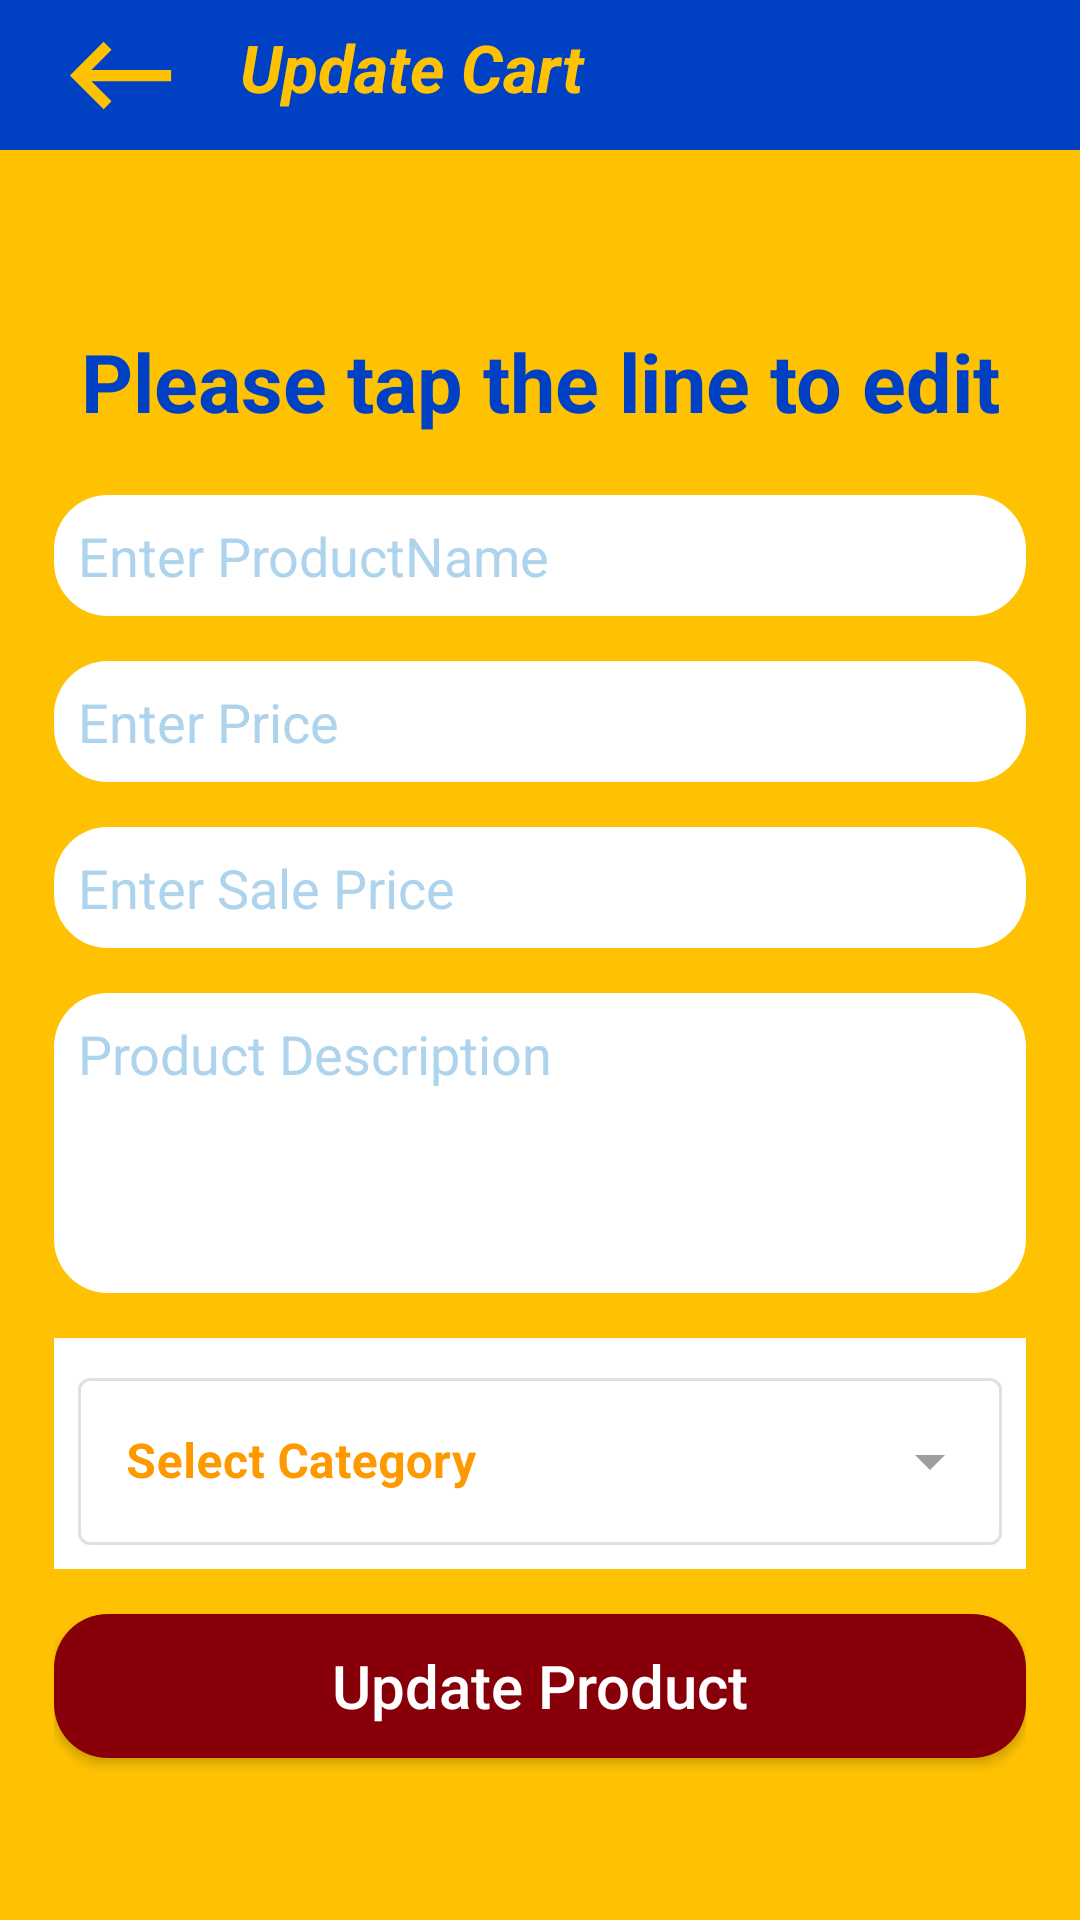

The Android layout XML behind this screen, and the referenced resources:
<!-- AndroidManifest.xml: application theme Theme.Shoppev4 -->
<!-- res/layout/editproductpage_activity.xml -->
<?xml version="1.0" encoding="utf-8"?>
<androidx.constraintlayout.widget.ConstraintLayout xmlns:android="http://schemas.android.com/apk/res/android"
    android:layout_width="match_parent"
    android:layout_height="match_parent"
    xmlns:tools="http://schemas.android.com/tools"
    tools:context=".page.presentation.product.EditProductPage_Activity"
    xmlns:app="http://schemas.android.com/apk/res-auto"
    android:background="@color/yellowsolf"
    >
    <androidx.constraintlayout.widget.ConstraintLayout
        android:id="@+id/csHeaderbar"
        android:layout_width="match_parent"
        android:layout_height="50dp"
        app:layout_constraintTop_toTopOf="parent"
        android:background="@color/bluedeep"
        >

        <ImageView
            android:id="@+id/ivBack"
            android:layout_width="80dp"
            android:layout_height="45dp"
            app:layout_constraintStart_toStartOf="parent"
            app:layout_constraintTop_toTopOf="parent"
            android:src="@drawable/ic_baseline_keyboard_backspace_24"
            app:layout_constraintBottom_toBottomOf="parent"

            />
        <TextView
            android:layout_width="300dp"
            android:layout_height="35dp"
            android:text="Update Cart"
            android:textSize="22dp"
            android:textStyle="bold|italic"
            android:textColor="@color/yellowsolf"

            app:layout_constraintStart_toEndOf="@id/ivBack"
            app:layout_constraintTop_toTopOf="parent"
            app:layout_constraintBottom_toBottomOf="parent"
            />


    </androidx.constraintlayout.widget.ConstraintLayout>
    <androidx.constraintlayout.widget.ConstraintLayout
        android:layout_width="0dp"
        android:layout_height="0dp"
        app:layout_constraintTop_toBottomOf="@id/csHeaderbar"
        app:layout_constraintStart_toStartOf="parent"
        app:layout_constraintEnd_toEndOf="parent"
        app:layout_constraintBottom_toBottomOf="parent"
        app:layout_constraintHeight_percent="0.8"
        app:layout_constraintWidth_percent="0.9"
        >
        <TextView
            android:textStyle="bold"
            android:id="@+id/tvTitleRegister2"
            android:layout_width="match_parent"
            android:layout_height="wrap_content"
            app:layout_constraintTop_toTopOf="parent"
            app:layout_constraintStart_toStartOf="parent"
            android:text="Please tap the line to edit"
            android:gravity="center"
            android:padding="5dp"
            android:textColor="@color/bluedeep"
            android:textSize="27dp"
            app:layout_constraintBottom_toTopOf="@id/etProductName"
            />
        <EditText
            android:id="@+id/etProductName"
            android:background="@drawable/borderfillwhite"
            android:padding="8dp"
            android:textColorHint="@color/grayblue"
            android:hint="Enter ProductName"
            android:layout_width="match_parent"
            android:layout_height="wrap_content"
            app:layout_constraintTop_toBottomOf="@id/tvTitleRegister2"
            app:layout_constraintBottom_toTopOf="@id/etPrice"
            />
        <EditText
            android:inputType="number"

            android:id="@+id/etPrice"
            android:background="@drawable/borderfillwhite"
            android:padding="8dp"
            android:textColorHint="@color/grayblue"
            android:hint="Enter Price"
            android:layout_width="match_parent"
            android:layout_height="wrap_content"
            app:layout_constraintTop_toBottomOf="@id/etProductName"
            app:layout_constraintBottom_toTopOf="@id/etSalePrice"
            />
        <EditText

            android:inputType="number"
            android:id="@+id/etSalePrice"
            android:background="@drawable/borderfillwhite"
            android:padding="8dp"
            android:textColorHint="@color/grayblue"
            android:hint="Enter Sale Price"
            android:layout_width="match_parent"
            android:layout_height="wrap_content"
            app:layout_constraintBottom_toTopOf="@id/etDescription"
            app:layout_constraintTop_toBottomOf="@id/etPrice"
            />
        <EditText
            android:scrollbars="vertical"
            android:id="@+id/etDescription"
            android:background="@drawable/borderfillwhite"
            android:padding="8dp"
            android:textColorHint="@color/grayblue"
            android:hint="Product Description"
            android:gravity="top"
            android:layout_width="match_parent"
            android:layout_height="100dp"
            app:layout_constraintBottom_toTopOf="@id/rlDropMenu"
            app:layout_constraintTop_toBottomOf="@id/etSalePrice"
            />
        <RelativeLayout
            android:id="@+id/rlDropMenu"
            android:layout_width="match_parent"
            android:layout_height="wrap_content"
            app:layout_constraintTop_toBottomOf="@id/etDescription"
            app:layout_constraintBottom_toTopOf="@id/btnUpdate"
            android:background="@color/white"
            >
        <com.google.android.material.textfield.TextInputLayout
            android:layout_width="match_parent"
            android:layout_height="wrap_content"
            android:padding="8dp"
            android:id="@+id/tilDropMenu"


            style="@style/Widget.MaterialComponents.TextInputLayout.OutlinedBox.ExposedDropdownMenu"
            android:hint="@string/select"
            android:textColorHint="@color/yellowdeep"
            android:enabled="false"


            >

        <AutoCompleteTextView

            android:layout_width="match_parent"
            android:layout_height="wrap_content"
            android:inputType="none"
            android:id="@+id/actvSelect"
            android:textColor="@color/yellowsolf"
            android:textStyle="bold"

            />
        </com.google.android.material.textfield.TextInputLayout>
        </RelativeLayout>
        <Button
            android:id="@+id/btnUpdate"
            android:layout_width="match_parent"
            android:layout_height="wrap_content"
            android:background="@drawable/borderfillbtn2"
            android:padding="1dp"
            android:text="Update Product"
            android:textAllCaps="false"
            android:textColor="@color/white"
            android:textSize="20dp"
            app:layout_constraintTop_toBottomOf="@id/rlDropMenu"
            app:layout_constraintBottom_toBottomOf="parent"
            />

    </androidx.constraintlayout.widget.ConstraintLayout>
    <LinearLayout
        android:layout_width="match_parent"
        android:layout_height="match_parent"
        android:id="@+id/ivMask"
        android:background="#99000000"
        android:visibility="gone"
        android:orientation="horizontal"/>
    <ProgressBar
        android:id="@+id/progress_Loading"
        android:layout_width="wrap_content"
        android:layout_height="wrap_content"
        app:layout_constraintTop_toTopOf="parent"
        app:layout_constraintStart_toStartOf="parent"
        app:layout_constraintEnd_toEndOf="parent"
        app:layout_constraintBottom_toBottomOf="parent"
        android:indeterminate="true"
        android:indeterminateTintMode="src_atop"
        android:indeterminateTint="@color/bluedeep"
        android:visibility="gone"
        />



</androidx.constraintlayout.widget.ConstraintLayout>
<!-- resources referenced by this layout -->
<resources>
  <color name="bluedeep">#0041c4</color>
  <color name="grayblue">#aed4ed</color>
  <color name="white">#FFFFFFFF</color>
  <color name="yellowdeep">#ff9900</color>
  <color name="yellowsolf">#fec202</color>
  <!-- drawable borderfillbtn2 (drawable) -->
  <?xml version="1.0" encoding="utf-8"?>
  <shape xmlns:android="http://schemas.android.com/apk/res/android">
      <corners android:radius="18dp"/>
      <solid android:color="@color/blood"/>
  </shape>
  <!-- drawable borderfillwhite (drawable) -->
  <?xml version="1.0" encoding="utf-8"?>
  <shape xmlns:android="http://schemas.android.com/apk/res/android">
          <corners android:radius="18dp"/>
          <solid android:color="@color/white"/>
  </shape>
  <!-- drawable ic_baseline_keyboard_backspace_24 (drawable) -->
  <vector android:height="32dp" android:tint="#FEC202"
      android:viewportHeight="24" android:viewportWidth="24"
      android:width="32dp" xmlns:android="http://schemas.android.com/apk/res/android">
      <path android:fillColor="@android:color/white" android:pathData="M21,11H6.83l3.58,-3.59L9,6l-6,6 6,6 1.41,-1.41L6.83,13H21z"/>
  </vector>
  <string name="select">Select Category</string>
  <style name="Theme.Shoppev4" parent="Theme.MaterialComponents.Light.NoActionBar.Bridge">
          
          <item name="colorPrimary">@color/purple_500</item>
          <item name="colorPrimaryVariant">@color/purple_700</item>
          <item name="colorOnPrimary">@color/white</item>
          
          <item name="colorSecondary">@color/teal_200</item>
          <item name="colorSecondaryVariant">@color/teal_700</item>
          <item name="colorOnSecondary">@color/black</item>
          
          <item name="android:statusBarColor" tools:targetApi="l">?attr/colorPrimaryVariant</item>
          
      </style>
  <color name="blood">#870009</color>
  <color name="purple_500">#FF6200EE</color>
  <color name="purple_700">#FF3700B3</color>
  <color name="teal_200">#FF03DAC5</color>
  <color name="teal_700">#FF018786</color>
  <color name="black">#FF000000</color>
</resources>
